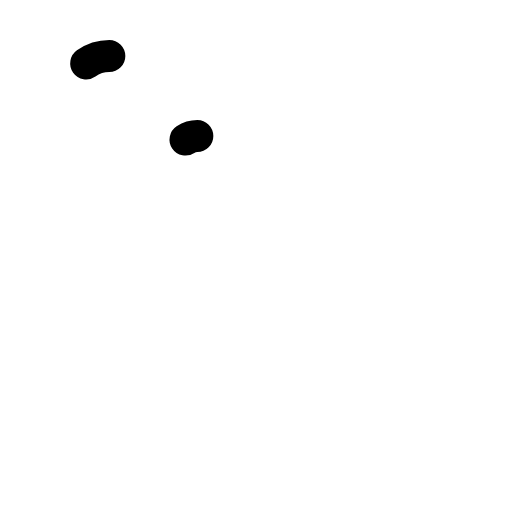
t = 0.00 s
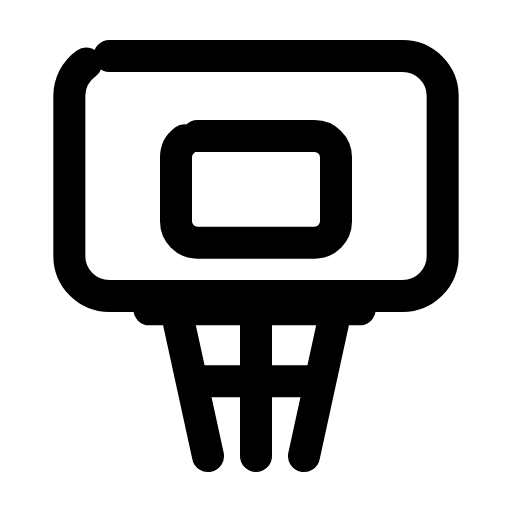
t = 0.24 s
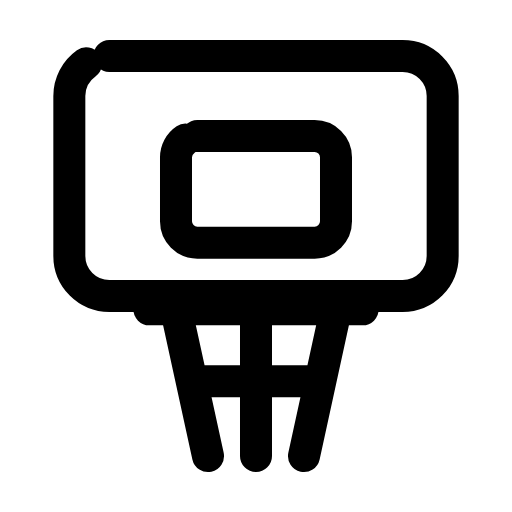
t = 0.47 s
t = 0.68 s: frame unchanged from t = 0.47 s, image omitted
t = 0.93 s: frame unchanged from t = 0.47 s, image omitted
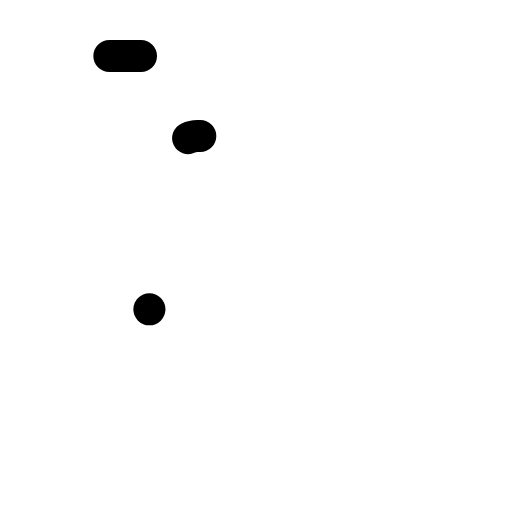
t = 1.17 s

The animated SVG that drew these frames (rendered in a browser with its animation timeline set to each time). Animation: 4 SMIL elements (animate=4); one cycle of 1.40 s, repeats indefinitely.

<svg xmlns="http://www.w3.org/2000/svg" width="24" height="24" viewBox="0 0 24 24" fill="none"><g transform="translate(-3 -1.125) scale(1.25)"><rect stroke="currentColor" stroke-width="1.2" stroke-linecap="round" stroke-linejoin="round" fill="none" x="5" y="3" width="14" height="9" rx="1.5" pathLength="1" stroke-dasharray="1"><animate attributeName="stroke-dashoffset" values="1;1;0;0;0;0;1;1;1" keyTimes="0;0;0.189;0.45;0.6;0.774;0.9;0.9;1" dur="1.4s" repeatCount="indefinite" calcMode="spline" keySplines="0.16 1 0.3 1;0.16 1 0.3 1;0.16 1 0.3 1;0.16 1 0.3 1;0.16 1 0.3 1;0.16 1 0.3 1;0.16 1 0.3 1;0.16 1 0.3 1"/></rect><rect stroke="currentColor" stroke-width="1.2" stroke-linecap="round" stroke-linejoin="round" fill="none" x="9" y="6" width="6" height="4" rx="0.8" pathLength="1" stroke-dasharray="1"><animate attributeName="stroke-dashoffset" values="1;1;0;0;0;0;1;1;1" keyTimes="0;0.0315;0.2205;0.45;0.6;0.753;0.879;0.9;1" dur="1.4s" repeatCount="indefinite" calcMode="spline" keySplines="0.16 1 0.3 1;0.16 1 0.3 1;0.16 1 0.3 1;0.16 1 0.3 1;0.16 1 0.3 1;0.16 1 0.3 1;0.16 1 0.3 1;0.16 1 0.3 1"/></rect><path stroke="currentColor" stroke-width="1.2" stroke-linecap="round" stroke-linejoin="round" fill="none" d="M8 12.5L16 12.5" pathLength="1" stroke-dasharray="1"><animate attributeName="stroke-dashoffset" values="1;1;0;0;0;0;1;1;1" keyTimes="0;0.063;0.252;0.45;0.6;0.732;0.858;0.9;1" dur="1.4s" repeatCount="indefinite" calcMode="spline" keySplines="0.16 1 0.3 1;0.16 1 0.3 1;0.16 1 0.3 1;0.16 1 0.3 1;0.16 1 0.3 1;0.16 1 0.3 1;0.16 1 0.3 1;0.16 1 0.3 1"/></path><path stroke="currentColor" stroke-width="1.2" stroke-linecap="round" stroke-linejoin="round" fill="none" d="M9 12.5L10.2 18M15 12.5L13.8 18M12 12.5L12 18M9.7 15.2L14.3 15.2" pathLength="1" stroke-dasharray="1"><animate attributeName="stroke-dashoffset" values="1;1;0;0;0;0;1;1;1" keyTimes="0;0.0945;0.2835;0.45;0.6;0.711;0.837;0.9;1" dur="1.4s" repeatCount="indefinite" calcMode="spline" keySplines="0.16 1 0.3 1;0.16 1 0.3 1;0.16 1 0.3 1;0.16 1 0.3 1;0.16 1 0.3 1;0.16 1 0.3 1;0.16 1 0.3 1;0.16 1 0.3 1"/></path></g></svg>
